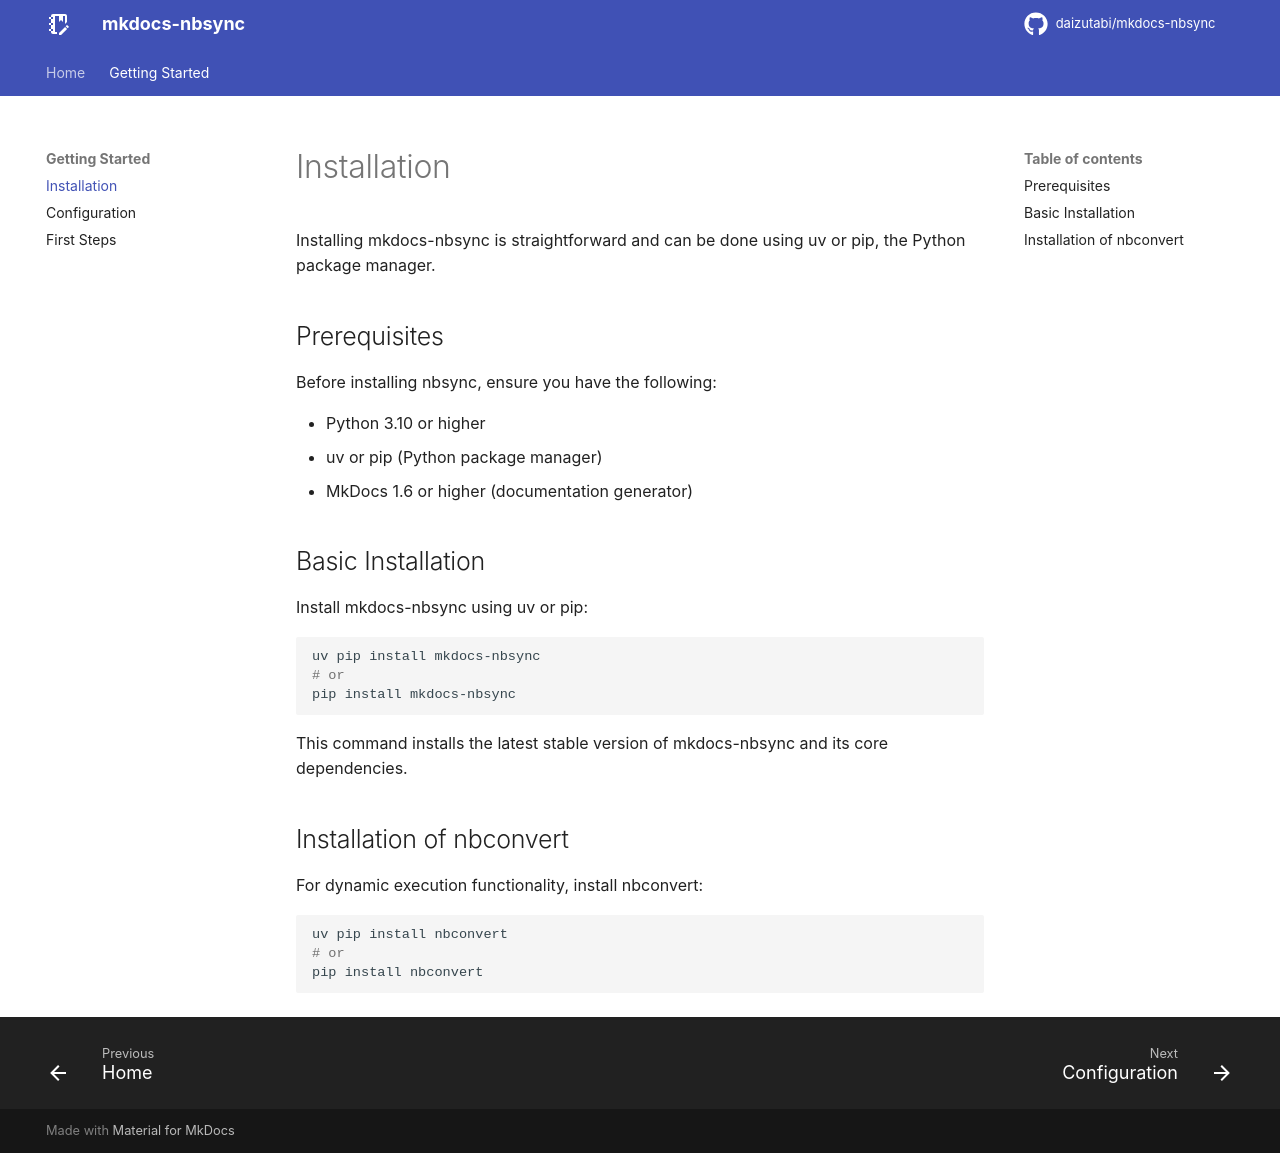

repository: daizutabi/mkdocs-nbsync · page: getting-started/installation/index.html · generator: mkdocs

# Installation

Installing mkdocs-nbsync is straightforward and can be done using uv or pip,
the Python package manager.

## Prerequisites

Before installing nbsync, ensure you have the following:

- Python 3.10 or higher
- uv or pip (Python package manager)
- MkDocs 1.6 or higher (documentation generator)

## Basic Installation

Install mkdocs-nbsync using uv or pip:

```bash
uv pip install mkdocs-nbsync
# or
pip install mkdocs-nbsync
```

This command installs the latest stable version of mkdocs-nbsync and its core
dependencies.

## Installation of nbconvert

For dynamic execution functionality, install nbconvert:

```bash
uv pip install nbconvert
# or
pip install nbconvert
```
